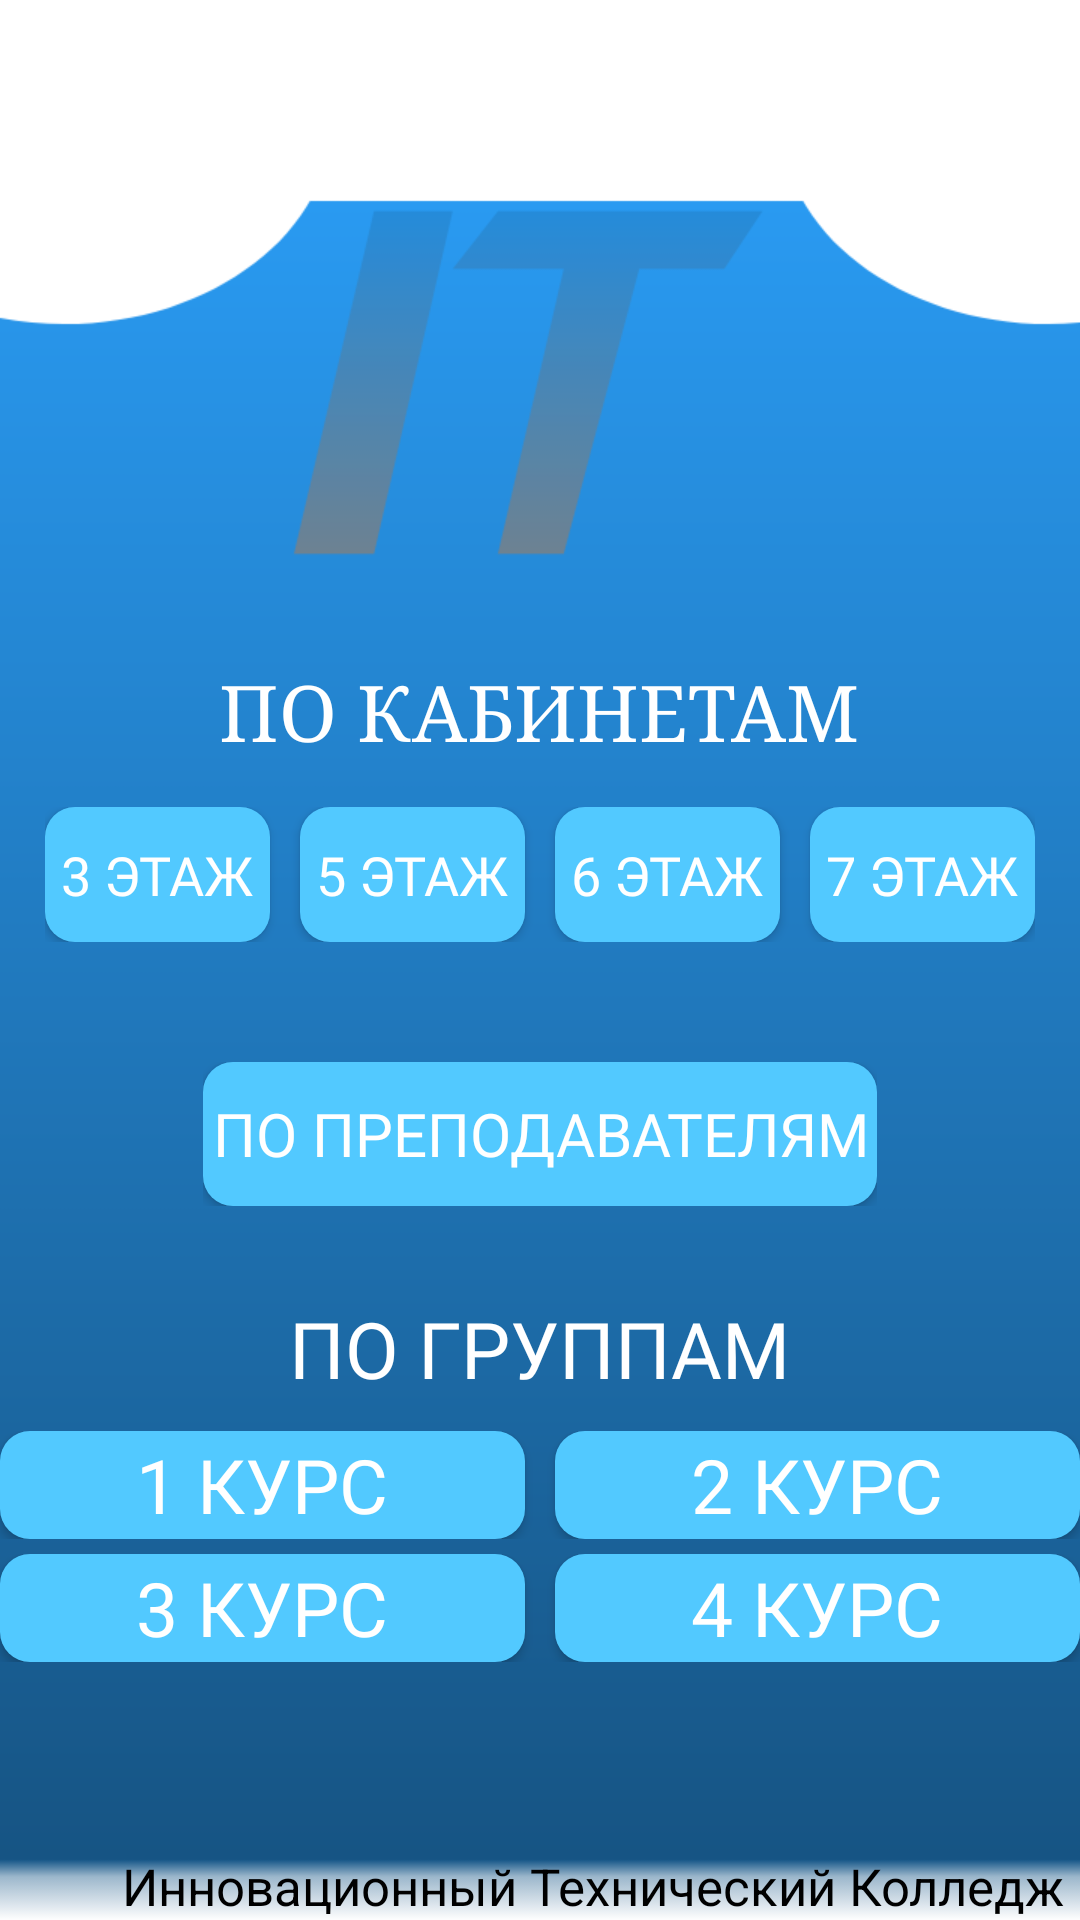

Here is an Android app screen rendered from its layout file. Give the layout XML and the strings, colors and styles it references.
<!-- AndroidManifest.xml: application theme AppTheme.NoActionBar -->
<!-- res/layout/activity_map.xml -->
<?xml version="1.0" encoding="utf-8"?>
<RelativeLayout xmlns:android="http://schemas.android.com/apk/res/android"
    xmlns:app="http://schemas.android.com/apk/res-auto"
    xmlns:tools="http://schemas.android.com/tools"
    android:id="@+id/map_element"
    android:layout_width="match_parent"
    android:layout_height="match_parent"
    android:background="@drawable/back20"
    tools:context=".MapActivity">

    <include
        android:id="@+id/toolbar3"
        layout="@layout/toolbar"/>



    <LinearLayout
        android:id="@+id/kob"
        android:layout_width="wrap_content"
        android:layout_height="wrap_content"
        android:layout_centerHorizontal="true"
        android:layout_alignParentTop="true"
        android:layout_marginTop="220dp"
        android:orientation="vertical">

        <TextView
            android:id="@+id/btn_kobinet"
            android:layout_width="wrap_content"
            android:layout_height="wrap_content"
            android:layout_gravity="center"
            android:fontFamily="serif"
            android:text="@string/tv_kobineti"
            android:textColor="@color/colorWhite"
            android:textSize="26sp" />

        <LinearLayout
            android:layout_width="wrap_content"
            android:layout_height="wrap_content"
            android:layout_marginTop="10dp"
            android:orientation="horizontal"
            android:padding="5dp">

            <Button
                android:id="@+id/etaj3"
                android:layout_width="75dp"
                android:layout_height="45dp"
                android:background="@drawable/btn_log2"
                android:fontFamily="@font/centurygothic"
                android:text="@string/etaj3"
                android:textColor="@color/colorWhite"
                android:textSize="18sp"
                tools:ignore="ButtonStyle" />

            <Button
                android:id="@+id/etaj5"
                android:layout_width="75dp"
                android:layout_height="45dp"
                android:layout_marginStart="10dp"
                android:background="@drawable/btn_log2"
                android:fontFamily="@font/centurygothic"
                android:text="@string/etaj5"
                android:textColor="@color/colorWhite"
                android:textSize="18sp"
                tools:ignore="ButtonStyle" />

            <Button
                android:id="@+id/etaj6"
                android:layout_width="75dp"
                android:layout_height="45dp"
                android:layout_marginStart="10dp"
                android:background="@drawable/btn_log2"
                android:fontFamily="@font/centurygothic"
                android:text="@string/etaj6"
                android:textColor="@color/colorWhite"
                android:textSize="18sp"
                tools:ignore="ButtonStyle" />

            <Button
                android:id="@+id/etaj7"
                android:layout_width="75dp"
                android:layout_height="45dp"
                android:layout_marginStart="10dp"
                android:background="@drawable/btn_log2"
                android:fontFamily="@font/centurygothic"
                android:text="@string/etaj7"
                android:textColor="@color/colorWhite"
                android:textSize="18sp"
                tools:ignore="ButtonStyle" />
        </LinearLayout>
    </LinearLayout>

    <LinearLayout
        android:id="@+id/drug"
        android:layout_width="wrap_content"
        android:layout_height="wrap_content"
        android:layout_below="@+id/kob"
        android:layout_centerHorizontal="true"
        android:layout_marginTop="35dp"
        android:orientation="horizontal">

        <Button
            android:id="@+id/mugalim"
            android:layout_width="wrap_content"
            android:layout_height="wrap_content"
            android:layout_gravity="center"
            android:background="@drawable/btn_log2"
            android:fontFamily="@font/centurygothic"
            android:padding="3dp"
            android:text="@string/tv_prepodavateli"
            android:textColor="@color/colorWhite"
            android:textSize="20sp" />

    </LinearLayout>

    <LinearLayout
        android:layout_width="wrap_content"
        android:layout_height="wrap_content"
        android:layout_below="@+id/drug"
        android:layout_alignParentBottom="false"
        android:layout_centerHorizontal="true"
        android:layout_marginTop="30dp"
        android:orientation="vertical">

        <TextView
            android:id="@+id/textView9"
            android:layout_width="wrap_content"
            android:layout_height="wrap_content"
            android:layout_gravity="center"
            android:fontFamily="@font/serif"
            android:text="@string/tv_pogroup"
            android:textColor="@color/colorWhite"
            android:textSize="26sp" />


        <LinearLayout
            android:layout_width="wrap_content"
            android:layout_height="wrap_content"
            android:layout_marginTop="10dp"
            android:orientation="horizontal">

            <Button
                android:id="@+id/kurs1"
                android:layout_width="175dp"
                android:layout_height="36dp"
                android:background="@drawable/btn_log2"
                android:fontFamily="@font/centurygothic"
                android:text="@string/kurs1"
                android:textColor="@color/colorWhite"
                android:textSize="25sp"
                tools:ignore="ButtonStyle" />

            <Button
                android:id="@+id/kurs2"
                android:layout_width="175dp"
                android:layout_height="36dp"
                android:layout_marginStart="10dp"
                android:background="@drawable/btn_log2"
                android:fontFamily="@font/centurygothic"
                android:text="@string/kurs2"
                android:textColor="@color/colorWhite"
                android:textSize="25sp"
                tools:ignore="ButtonStyle" />
        </LinearLayout>

        <LinearLayout
            android:layout_width="wrap_content"
            android:layout_height="wrap_content"
            android:layout_marginTop="5dp"
            android:orientation="horizontal">

            <Button
                android:id="@+id/kurs3"
                android:layout_width="175dp"
                android:layout_height="36dp"
                android:background="@drawable/btn_log2"
                android:fontFamily="@font/centurygothic"
                android:text="@string/kurs3"
                android:textColor="@color/colorWhite"
                android:textSize="25sp"
                tools:ignore="ButtonStyle" />

            <Button
                android:id="@+id/kurs4"
                android:layout_width="175dp"
                android:layout_height="36dp"
                android:layout_marginStart="10dp"
                android:background="@drawable/btn_log2"
                android:fontFamily="@font/centurygothic"
                android:text="@string/kurs4"
                android:textColor="@color/colorWhite"
                android:textSize="25sp"
                tools:ignore="ButtonStyle" />
        </LinearLayout>
    </LinearLayout>


    <TextView
        android:id="@+id/textView10"
        android:layout_width="wrap_content"
        android:layout_height="wrap_content"
        android:layout_alignParentEnd="true"
        android:layout_alignParentBottom="true"
        android:layout_marginEnd="5dp"
        android:text="@string/tv_innov"
        android:textColor="@color/colorBlack"
        android:textSize="17sp" />

</RelativeLayout>
<!-- res/layout/toolbar.xml (included above) -->
<?xml version="1.0" encoding="utf-8"?>
<androidx.appcompat.widget.Toolbar xmlns:android="http://schemas.android.com/apk/res/android"
    android:layout_width="match_parent"
    android:layout_height="wrap_content"
    xmlns:app="http://schemas.android.com/apk/res-auto"
    android:background="#FFFFFF"
    android:theme="@style/MyActionBarTheme"
    app:popupTheme="@style/ThemeOverlay.AppCompat.Light">

</androidx.appcompat.widget.Toolbar>
<!-- resources referenced by this layout -->
<resources>
  <color name="colorBlack">#000000</color>
  <color name="colorWhite">#FFFFFF</color>
  <!-- drawable back20: png bitmap (drawable-hdpi, 11757 bytes) -->
  <!-- drawable btn_log2 (drawable) -->
  <?xml version="1.0" encoding="utf-8"?>
  <ripple xmlns:android="http://schemas.android.com/apk/res/android"
      xmlns:tools="http://schemas.android.com/tools"
      android:color="@color/colorBlack"
      tools:targetApi="LOLLIPOP">
  
      <item>
          <shape android:shape="rectangle">
              <solid android:color="#52C9FF"></solid>
              <corners android:radius="10dp"></corners>
          </shape>
      </item>
  </ripple>
  <string name="etaj3">3 Этаж</string>
  <string name="etaj5">5 Этаж</string>
  <string name="etaj6">6 Этаж</string>
  <string name="etaj7">7 Этаж</string>
  <string name="kurs1">1 Курс</string>
  <string name="kurs2">2 Курс</string>
  <string name="kurs3">3 Курс</string>
  <string name="kurs4">4 Курс</string>
  <string name="tv_innov">Инновационный Технический Колледж</string>
  <string name="tv_kobineti">ПО КАБИНЕТАМ</string>
  <string name="tv_pogroup">ПО ГРУППАМ</string>
  <string name="tv_prepodavateli">ПО ПРЕПОДАВАТЕЛЯМ</string>
  <style name="MyActionBarTheme" parent="ThemeOverlay.AppCompat.Dark.ActionBar">
          <item name="android:textColorPrimary">#000000</item>
      </style>
  <style name="AppTheme.NoActionBar">
          <item name="windowActionBar">false</item>
          <item name="windowNoTitle">true</item>
      </style>
</resources>
